Run: headless pygame with SDL's dummy video driver; simulated clock (each Clock.tick advances the game by its frame time, no real sleeping); random seed 0; keys injected as events and as key.get_pressed() state; no mouse input.
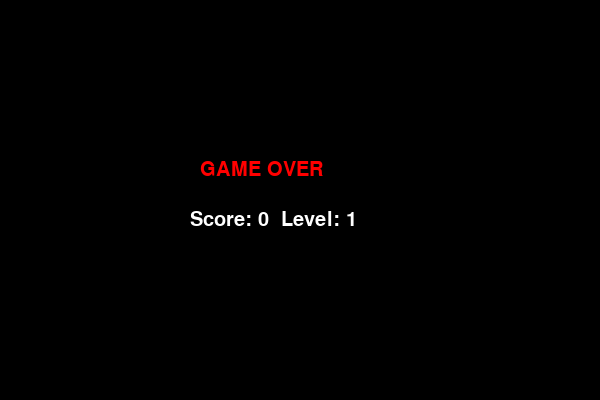
Frame 1 of 1 · flips 1–60 · no input (game ended)

The pygame program that drew these frames:

import pygame
import random

pygame.init()

w, h = 600, 400
cell = 20

screen = pygame.display.set_mode((w, h))
pygame.display.set_caption("Snake")

clock = pygame.time.Clock()
font = pygame.font.SysFont("Arial", 30)

black = (0, 0, 0)
green = (0, 200, 0)
red = (255, 0, 0)
white = (255, 255, 255)

snake = [(100, 100), (80, 100), (60, 100)]
direction = "RIGHT"

score = 0
level = 1
speed = 8


def create_food():
    while True:
        x = random.randrange(0, w, cell)
        y = random.randrange(0, h, cell)

        if (x, y) not in snake:
            return x, y


food = create_food()
run = True

while run:
    screen.fill(black)

    for event in pygame.event.get():
        if event.type == pygame.QUIT:
            run = False

        if event.type == pygame.KEYDOWN:
            if event.key == pygame.K_UP and direction != "DOWN":
                direction = "UP"
            if event.key == pygame.K_DOWN and direction != "UP":
                direction = "DOWN"
            if event.key == pygame.K_LEFT and direction != "RIGHT":
                direction = "LEFT"
            if event.key == pygame.K_RIGHT and direction != "LEFT":
                direction = "RIGHT"

    head_x, head_y = snake[0]

    if direction == "UP":
        head_y -= cell
    elif direction == "DOWN":
        head_y += cell
    elif direction == "LEFT":
        head_x -= cell
    elif direction == "RIGHT":
        head_x += cell

    new_head = (head_x, head_y)

    if head_x < 0 or head_x >= w or head_y < 0 or head_y >= h:
        run = False

    if new_head in snake:
        run = False

    if not run:
        break

    snake.insert(0, new_head)

    if new_head == food:
        score += 1
        food = create_food()

        if score % 4 == 0:
            level += 1
            speed += 2
    else:
        snake.pop()

    pygame.draw.rect(screen, red, (food[0], food[1], cell, cell))

    for part in snake:
        pygame.draw.rect(screen, green, (part[0], part[1], cell, cell))

    text = font.render(f"Score: {score}  Level: {level}", True, white)
    screen.blit(text, (20, 20))

    pygame.display.update()
    clock.tick(speed)

screen.fill(black)

game_over_text = font.render("GAME OVER", True, red)
final_score_text = font.render(f"Score: {score}  Level: {level}", True, white)

screen.blit(game_over_text, (w // 2 - 100, h // 2 - 40))
screen.blit(final_score_text, (w // 2 - 110, h // 2 + 10))
pygame.display.update()
pygame.time.delay(2000)
pygame.quit()
